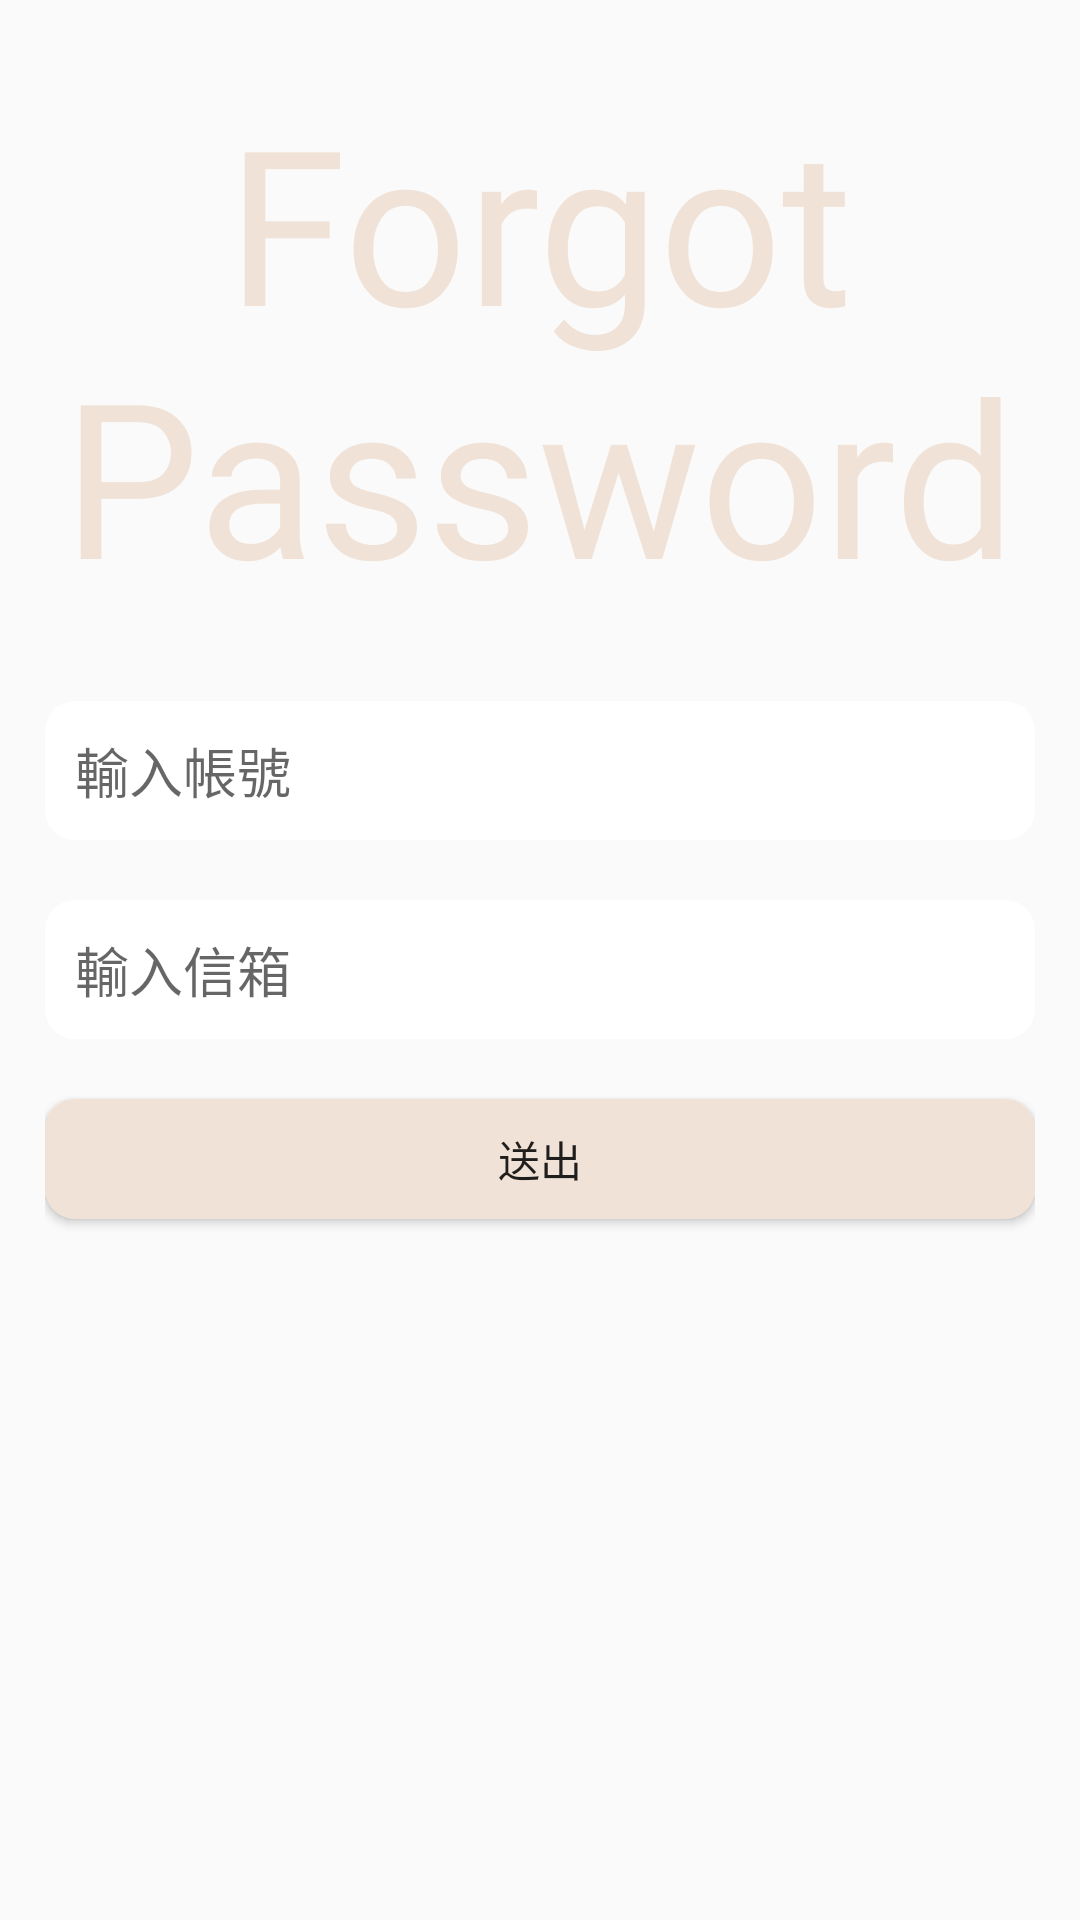

Here is an Android app screen rendered from its layout file. Give the layout XML and the strings, colors and styles it references.
<!-- AndroidManifest.xml: application theme Theme.Layout1 -->
<!-- res/layout/forgetpwd_fragment.xml -->
<?xml version="1.0" encoding="utf-8"?>
<androidx.constraintlayout.widget.ConstraintLayout xmlns:android="http://schemas.android.com/apk/res/android"
    xmlns:app="http://schemas.android.com/apk/res-auto"
    xmlns:tools="http://schemas.android.com/tools"
    android:layout_width="match_parent"
    android:layout_height="match_parent"
    tools:context=".ForgetPwd_Fragment">

    <TextView
        android:id="@+id/for_pwd_text"
        android:layout_width="wrap_content"
        android:layout_height="wrap_content"
        android:fontFamily="@font/wtl"
        android:gravity="center_horizontal"
        android:text="@string/forget_pwd"
        android:textColor="@color/Lightbrown"
        android:textSize="72sp"
        app:layout_constraintBottom_toTopOf="@+id/cardView2"
        app:layout_constraintEnd_toEndOf="parent"
        app:layout_constraintHorizontal_bias="0.497"
        app:layout_constraintStart_toStartOf="parent"
        app:layout_constraintTop_toTopOf="parent"
        app:layout_constraintVertical_bias="0.595" />

    <androidx.cardview.widget.CardView
        android:id="@+id/cardView2"
        android:layout_width="wrap_content"
        android:layout_height="wrap_content"
        app:cardBackgroundColor="#00000000"
        app:cardElevation="0dp"
        app:layout_constraintBottom_toBottomOf="parent"
        app:layout_constraintEnd_toEndOf="parent"
        app:layout_constraintStart_toStartOf="parent"
        app:layout_constraintTop_toTopOf="parent"
        android:foregroundGravity="center">

        <RelativeLayout
            android:layout_width="match_parent"
            android:layout_height="match_parent">

            <EditText
                android:id="@+id/for_acct"
                android:layout_width="330dp"
                android:layout_height="wrap_content"
                android:layout_marginVertical="10dp"
                android:background="@drawable/edit_text_border"
                android:hint="@string/hint_acct"
                android:inputType="text"
                android:padding="10dp"
                android:singleLine="true"
                tools:ignore="Autofill,LabelFor,SpeakableTextPresentCheck,TouchTargetSizeCheck" />

            <EditText
                android:id="@+id/for_Email"
                android:layout_width="330dp"
                android:layout_height="wrap_content"
                android:layout_below="@id/for_acct"
                android:layout_marginVertical="10dp"
                android:background="@drawable/edit_text_border"
                android:hint="@string/E_mail"
                android:inputType="textEmailAddress"
                android:padding="10dp"
                android:singleLine="true"
                tools:ignore="Autofill,LabelFor,SpeakableTextPresentCheck,TouchTargetSizeCheck" />

            <Button
                android:id="@+id/for_check"
                android:layout_width="330dp"
                android:layout_height="40dp"
                android:layout_below="@id/for_Email"
                android:layout_marginVertical="10dp"
                android:background="@drawable/login_btn"
                android:text="@string/press" />
        </RelativeLayout>
    </androidx.cardview.widget.CardView>

</androidx.constraintlayout.widget.ConstraintLayout>
<!-- resources referenced by this layout -->
<resources>
  <color name="Lightbrown">#FFf0e2d6</color>
  <!-- drawable edit_text_border (drawable) -->
  <?xml version="1.0" encoding="utf-8"?>
  <shape xmlns:android="http://schemas.android.com/apk/res/android"
      android:shape="rectangle">
  
      <solid android:color="#FFFFFF" />
  
      <corners android:radius="10dp" />
      
      <padding
          android:bottom="5dp"
          android:left="5dp"
          android:right="5dp"
          android:top="5dp" />
      
  
  </shape>
  <!-- drawable login_btn (drawable) -->
  <?xml version="1.0" encoding="utf-8"?>
  <shape xmlns:android="http://schemas.android.com/apk/res/android"
      android:shape="rectangle">
  
      <solid android:color="@color/Lightbrown" />
  
      <corners android:radius="10dp" />
      
  
      
  
  </shape>
  <string name="E_mail">輸入信箱</string>
  <string name="forget_pwd">Forgot\nPassword</string>
  <string name="hint_acct">輸入帳號</string>
  <string name="press">送出</string>
      //verification_check
  <style name="Theme.Layout1" parent="Theme.AppCompat.Light.DarkActionBar">
  
          
          <item name="colorPrimary">@color/darkGray</item>
          <item name="colorPrimaryVariant">@color/darkGray</item>
          <item name="colorOnPrimary">@color/darkGray</item>
          
          <item name="colorSecondary">@color/Lightbrown</item>
          <item name="colorSecondaryVariant">@color/gray2</item>
          <item name="colorOnSecondary">@color/darkGray</item>
          <item name="fontFamily">@font/article_wtl</item>
          <item name="colorControlNormal">@color/gray2</item>
  
          
          <item name="android:statusBarColor" tools:targetApi="l">@color/darkGray</item>
          
          <item name="actionBarStyle">@style/ActionBar</item>
          <item name="android:windowContentOverlay">@null</item>
      </style>
  <color name="darkGray">#FF303030</color>
  <color name="gray2">#FF6E6E6E</color>
  <style name="ActionBar" parent="@style/Widget.AppCompat.ActionBar.Solid">
          <item name="titleTextStyle">@style/ActionBarTitle</item>
      </style>
  <style name="ActionBarTitle" parent="@style/TextAppearance.AppCompat.Widget.ActionBar.Title">
          <item name="android:textColor">@color/white</item>
          <item name="android:textSize">24sp</item>
      </style>
  <color name="white">#FFFFFFFF</color>
</resources>
